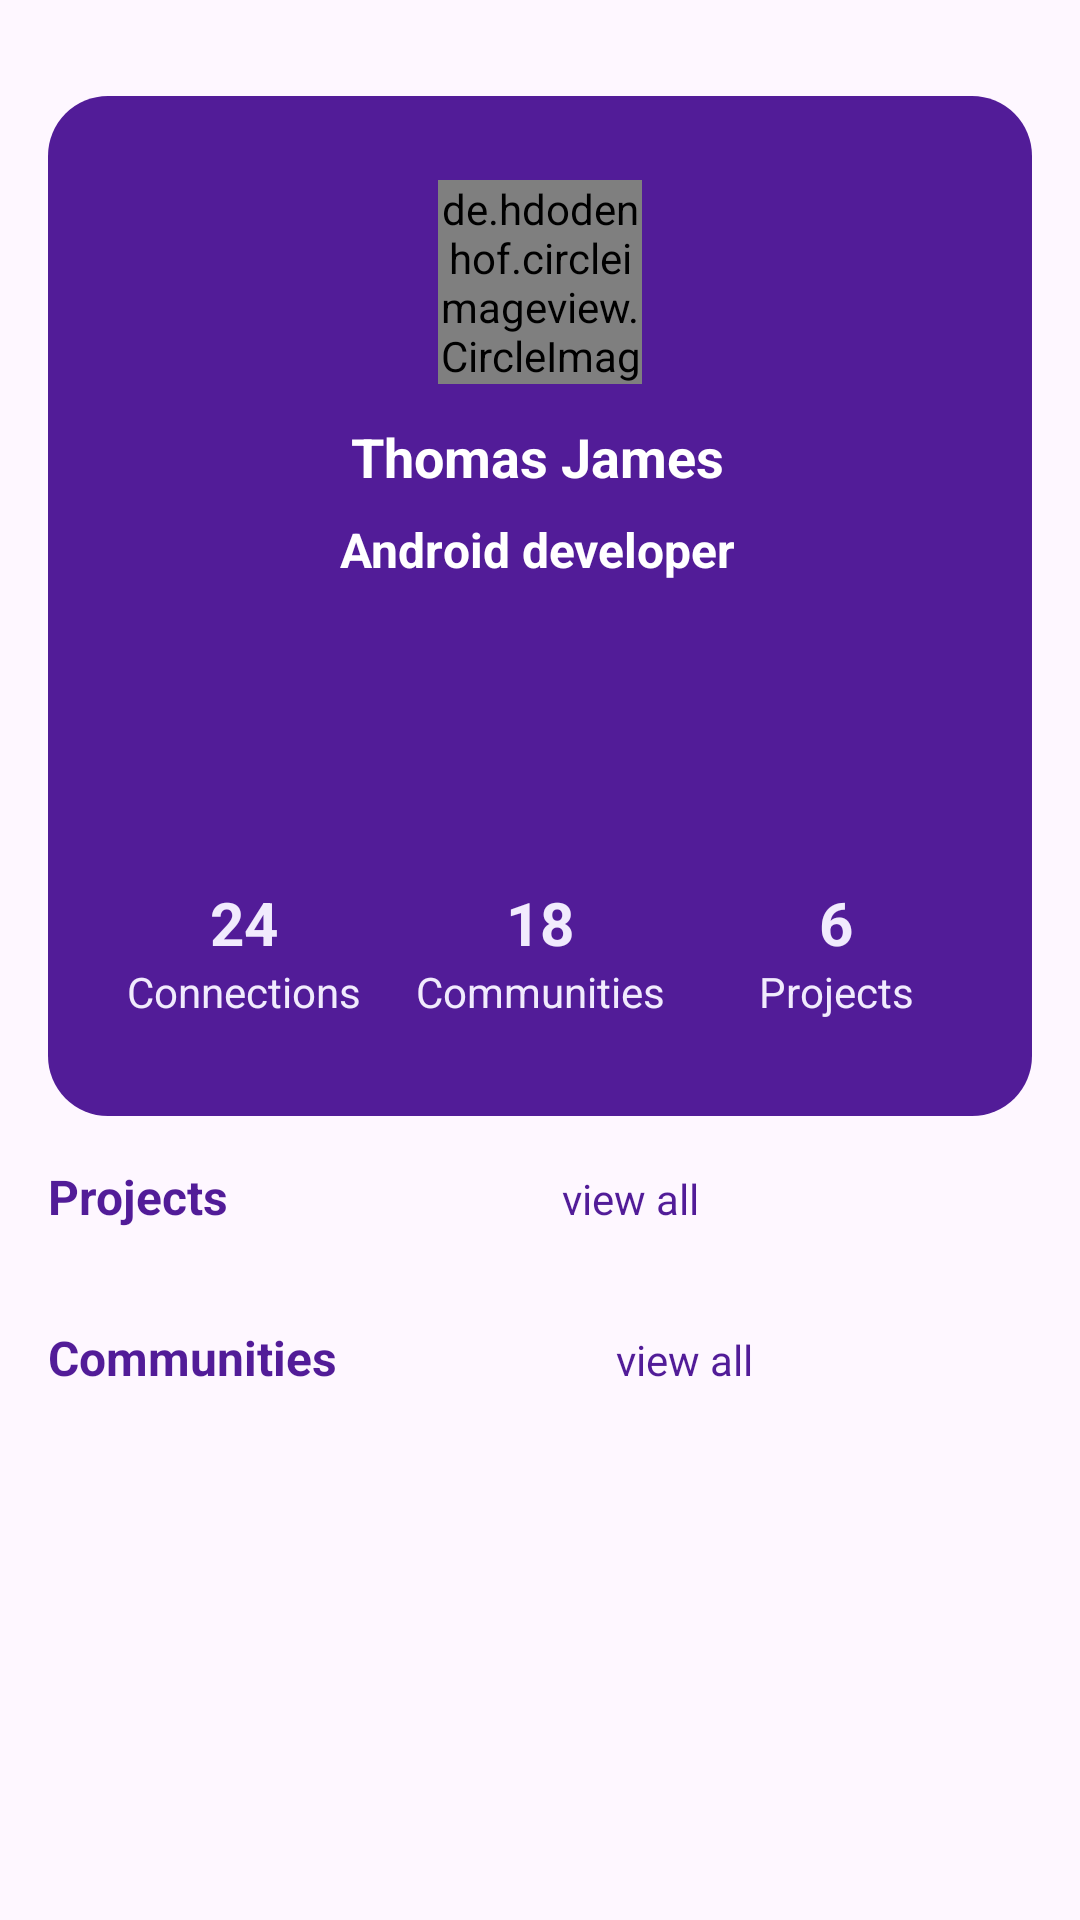

Android layout source for this screen:
<!-- AndroidManifest.xml: application theme Theme.UniDevHub -->
<!-- res/layout/fragment_profile.xml -->
<?xml version="1.0" encoding="utf-8"?>
<FrameLayout xmlns:android="http://schemas.android.com/apk/res/android"
    xmlns:app="http://schemas.android.com/apk/res-auto"
    xmlns:tools="http://schemas.android.com/tools"
    android:layout_width="match_parent"
    android:layout_height="match_parent"
    tools:context=".fragments.ProfileFragment">

  <androidx.constraintlayout.widget.ConstraintLayout
      android:layout_width="match_parent"
      android:layout_height="match_parent"
      >


      <ScrollView
          android:layout_width="match_parent"
          android:layout_height="match_parent">




      <LinearLayout
          android:layout_width="match_parent"
          android:layout_height="wrap_content"
          android:orientation="vertical">

          <androidx.constraintlayout.widget.ConstraintLayout
              android:layout_width="match_parent"
              android:layout_height="340dp"
              android:layout_marginStart="16dp"
              android:layout_marginTop="32dp"
              android:layout_marginEnd="16dp"
              android:background="@drawable/dark_background">

              <de.hdodenhof.circleimageview.CircleImageView
                  android:id="@+id/profileImage"
                  android:layout_width="68dp"
                  android:layout_height="68dp"
                  android:layout_marginTop="28dp"
                  android:src="@drawable/photo_male_2"
                  app:layout_constraintEnd_toEndOf="parent"
                  app:layout_constraintStart_toStartOf="parent"
                  app:layout_constraintTop_toTopOf="parent" />

              <TextView
                  android:id="@+id/profileUsername"
                  android:layout_width="wrap_content"
                  android:layout_height="wrap_content"
                  android:layout_marginTop="12dp"
                  android:text="Thomas James"
                  android:textColor="@color/secondary"
                  android:textSize="18sp"
                  android:textStyle="bold"
                  app:layout_constraintEnd_toEndOf="@+id/profileImage"
                  app:layout_constraintHorizontal_bias="0.517"
                  app:layout_constraintStart_toStartOf="@+id/profileImage"
                  app:layout_constraintTop_toBottomOf="@+id/profileImage" />

              <TextView
                  android:id="@+id/profileDescription"
                  android:layout_width="wrap_content"
                  android:layout_height="wrap_content"
                  android:layout_marginTop="8dp"
                  android:text="Android developer"
                  android:textColor="@color/secondary"
                  android:textSize="16sp"
                  android:textStyle="bold"
                  app:layout_constraintEnd_toEndOf="@+id/profileImage"
                  app:layout_constraintHorizontal_bias="0.114"
                  app:layout_constraintStart_toStartOf="@+id/profileUsername"
                  app:layout_constraintTop_toBottomOf="@+id/profileUsername" />

              <LinearLayout
                  android:layout_width="match_parent"
                  android:layout_height="wrap_content"
                  android:layout_marginStart="16dp"
                  android:layout_marginEnd="16dp"
                  android:layout_marginBottom="32dp"
                  android:orientation="horizontal"
                  app:layout_constraintBottom_toBottomOf="parent"
                  app:layout_constraintEnd_toEndOf="parent"
                  app:layout_constraintStart_toStartOf="parent">

                  <LinearLayout
                      android:layout_width="0dp"
                      android:layout_height="match_parent"
                      android:layout_weight="0.333"
                      android:orientation="vertical">

                      <TextView
                          android:id="@+id/textView120"
                          android:layout_width="match_parent"
                          android:layout_height="wrap_content"
                          android:text="24"
                          android:textAlignment="center"
                          android:textColor="@color/tertiary"
                          android:textSize="20sp"
                          android:textStyle="bold" />

                      <TextView
                          android:id="@+id/textView130"
                          android:layout_width="match_parent"
                          android:layout_height="wrap_content"
                          android:text="Connections"
                          android:textAlignment="center"
                          android:textColor="@color/tertiary" />
                  </LinearLayout>

                  <LinearLayout
                      android:layout_width="0dp"
                      android:layout_height="match_parent"
                      android:layout_weight="0.333"
                      android:orientation="vertical">

                      <TextView
                          android:id="@+id/textView121"
                          android:layout_width="match_parent"
                          android:layout_height="wrap_content"
                          android:text="18"
                          android:textAlignment="center"
                          android:textColor="@color/tertiary"
                          android:textSize="20sp"
                          android:textStyle="bold" />

                      <TextView
                          android:id="@+id/textView131"
                          android:layout_width="match_parent"
                          android:layout_height="wrap_content"
                          android:text="Communities"
                          android:textAlignment="center"
                          android:textColor="@color/tertiary" />
                  </LinearLayout>

                  <LinearLayout
                      android:layout_width="0dp"
                      android:layout_height="match_parent"
                      android:layout_weight="0.333"
                      android:orientation="vertical">

                      <TextView
                          android:id="@+id/textView122"
                          android:layout_width="match_parent"
                          android:layout_height="wrap_content"
                          android:text="6"
                          android:textAlignment="center"
                          android:textColor="@color/tertiary"
                          android:textSize="20sp"
                          android:textStyle="bold" />

                      <TextView
                          android:id="@+id/textView132"
                          android:layout_width="match_parent"
                          android:layout_height="wrap_content"
                          android:text="Projects"
                          android:textAlignment="center"
                          android:textColor="@color/tertiary" />
                  </LinearLayout>
              </LinearLayout>

          </androidx.constraintlayout.widget.ConstraintLayout>

          <LinearLayout
              android:layout_width="match_parent"
              android:layout_height="match_parent"
              android:layout_margin="16dp"
              android:layout_marginTop="16dp"
              android:layout_marginBottom="16dp"
              android:orientation="horizontal">

              <TextView
                  android:id="@+id/projectText"
                  android:layout_width="wrap_content"
                  android:layout_height="wrap_content"
                  android:layout_weight="1"
                  android:text="Projects"
                  android:textColor="@color/primary"
                  android:textSize="16sp"
                  android:textStyle="bold" />

              <TextView
                  android:id="@+id/viewAllText"
                  android:layout_width="wrap_content"
                  android:layout_height="wrap_content"
                  android:layout_weight="1"
                  android:text="view all"
                  android:textColor="@color/primary"
                  android:textSize="14sp" />

          </LinearLayout>

          <androidx.recyclerview.widget.RecyclerView
              android:id="@+id/projects"
              android:layout_width="match_parent"
              android:layout_height="match_parent"
              android:layout_weight="1"
              android:clipToPadding="false" />

          <LinearLayout
              android:layout_width="match_parent"
              android:layout_height="match_parent"
              android:layout_margin="16dp"
              android:layout_marginTop="16dp"
              android:layout_marginBottom="16dp"
              android:orientation="horizontal">

              <TextView
                  android:id="@+id/textView6"
                  android:layout_width="wrap_content"
                  android:layout_height="wrap_content"
                  android:layout_weight="1"
                  android:text="Communities"
                  android:textColor="@color/primary"
                  android:textSize="16sp"
                  android:textStyle="bold" />

              <TextView
                  android:id="@+id/textView7"
                  android:layout_width="wrap_content"
                  android:layout_height="wrap_content"
                  android:layout_weight="1"
                  android:text="view all"
                  android:textColor="@color/primary"
                  android:textSize="14sp" />

          </LinearLayout>

          <androidx.recyclerview.widget.RecyclerView
              android:id="@+id/viewTeams"
              android:layout_width="match_parent"
              android:layout_height="match_parent"
              android:layout_weight="1"
              android:clipToPadding="false" />

      </LinearLayout>

      </ScrollView>
  </androidx.constraintlayout.widget.ConstraintLayout>

</FrameLayout>
<!-- resources referenced by this layout -->
<resources>
  <color name="primary">#FF521C98</color>
  <color name="secondary">#FFFFFF</color>
  <color name="tertiary">#F1EBFD</color>
  <!-- drawable dark_background (drawable) -->
  <?xml version="1.0" encoding="utf-8"?>
  <selector xmlns:android="http://schemas.android.com/apk/res/android">
  
      <item>
          <shape android:shape="rectangle">
              <solid android:color="@color/primary"/>
              <corners android:radius="20dp"/>
          </shape>
      </item>
  
  </selector>
  <style name="Theme.UniDevHub" parent="Base.Theme.UniDevHub">
  
          <item name="android:statusBarColor">#FF521C98</item>
  
      </style>
  <style name="Base.Theme.UniDevHub" parent="Theme.Material3.DayNight.NoActionBar">
          
          
          <item name="android:statusBarColor">#FF521C98</item>
      </style>
</resources>
